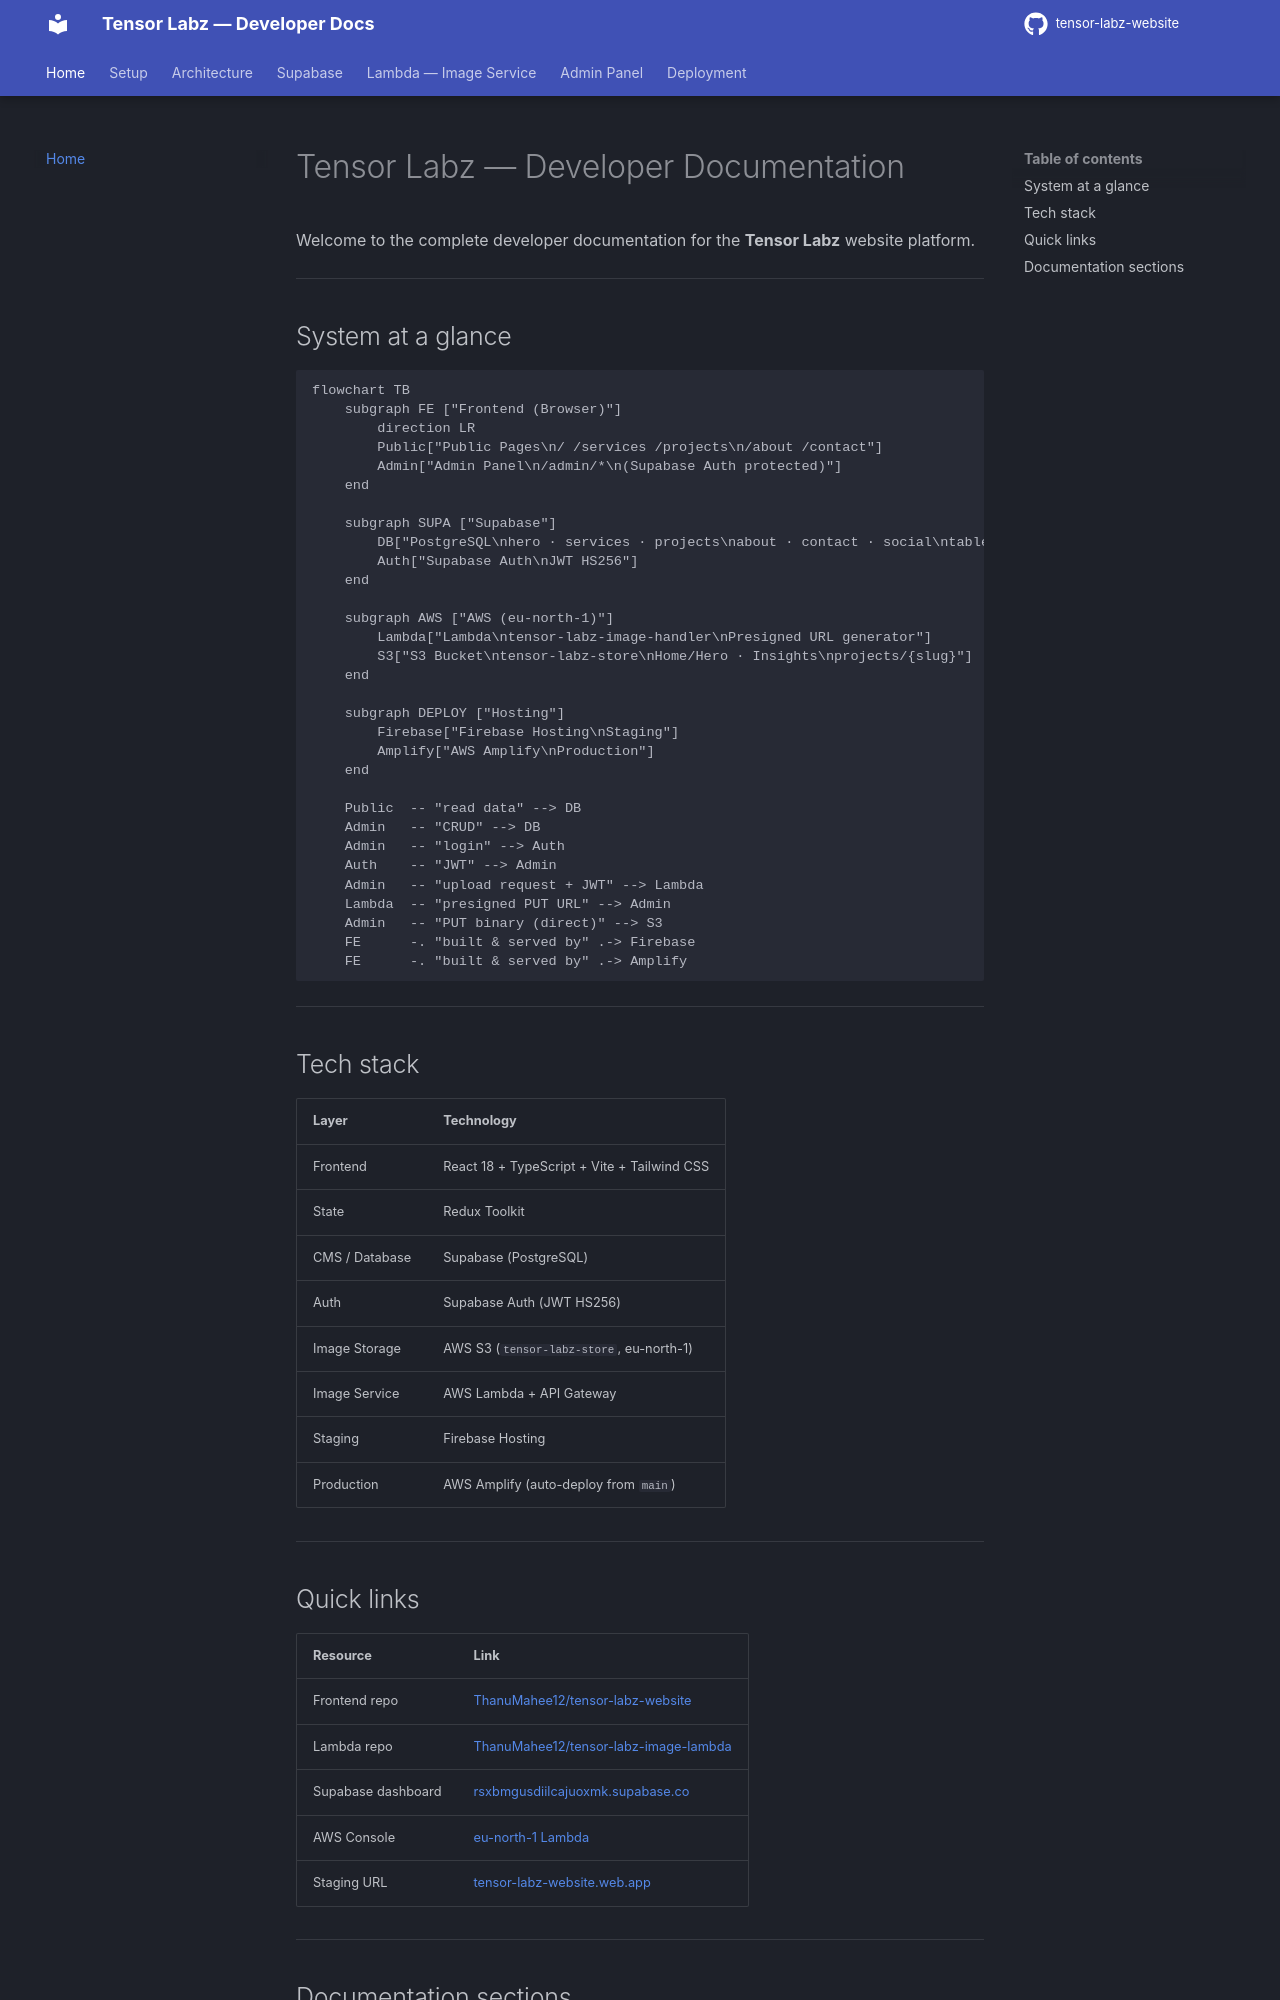

repository: tensor-labz/tensor-labz-website · page: index.html · generator: mkdocs

# Tensor Labz — Developer Documentation

Welcome to the complete developer documentation for the **Tensor Labz** website platform.

---

## System at a glance

```mermaid
flowchart TB
    subgraph FE ["Frontend (Browser)"]
        direction LR
        Public["Public Pages\n/ /services /projects\n/about /contact"]
        Admin["Admin Panel\n/admin/*\n(Supabase Auth protected)"]
    end

    subgraph SUPA ["Supabase"]
        DB["PostgreSQL\nhero · services · projects\nabout · contact · social\ntable_config · form_config"]
        Auth["Supabase Auth\nJWT HS256"]
    end

    subgraph AWS ["AWS (eu-north-1)"]
        Lambda["Lambda\ntensor-labz-image-handler\nPresigned URL generator"]
        S3["S3 Bucket\ntensor-labz-store\nHome/Hero · Insights\nprojects/{slug}"]
    end

    subgraph DEPLOY ["Hosting"]
        Firebase["Firebase Hosting\nStaging"]
        Amplify["AWS Amplify\nProduction"]
    end

    Public  -- "read data" --> DB
    Admin   -- "CRUD" --> DB
    Admin   -- "login" --> Auth
    Auth    -- "JWT" --> Admin
    Admin   -- "upload request + JWT" --> Lambda
    Lambda  -- "presigned PUT URL" --> Admin
    Admin   -- "PUT binary (direct)" --> S3
    FE      -. "built & served by" .-> Firebase
    FE      -. "built & served by" .-> Amplify
```

---

## Tech stack

| Layer          | Technology                                  |
| -------------- | ------------------------------------------- |
| Frontend       | React 18 + TypeScript + Vite + Tailwind CSS |
| State          | Redux Toolkit                               |
| CMS / Database | Supabase (PostgreSQL)                       |
| Auth           | Supabase Auth (JWT HS256)                   |
| Image Storage  | AWS S3 (`tensor-labz-store`, eu-north-1)    |
| Image Service  | AWS Lambda + API Gateway                    |
| Staging        | Firebase Hosting                            |
| Production     | AWS Amplify (auto-deploy from `main`)       |

---

## Quick links

| Resource           | Link                                                                                              |
| ------------------ | ------------------------------------------------------------------------------------------------- |
| Frontend repo      | [ThanuMahee12/tensor-labz-website](https://github.com/ThanuMahee12/tensor-labz-website)           |
| Lambda repo        | [ThanuMahee12/tensor-labz-image-lambda](https://github.com/ThanuMahee12/tensor-labz-image-lambda) |
| Supabase dashboard | [rsxbmgusdiilcajuoxmk.supabase.co](https://supabase.com/dashboard/project/rsxbmgusdiilcajuoxmk)   |
| AWS Console        | [eu-north-1 Lambda](https://eu-north-1.console.aws.amazon.com/lambda/home?region=eu-north-1)      |
| Staging URL        | [tensor-labz-website.web.app](https://tensor-labz-website.web.app)                                |

---
